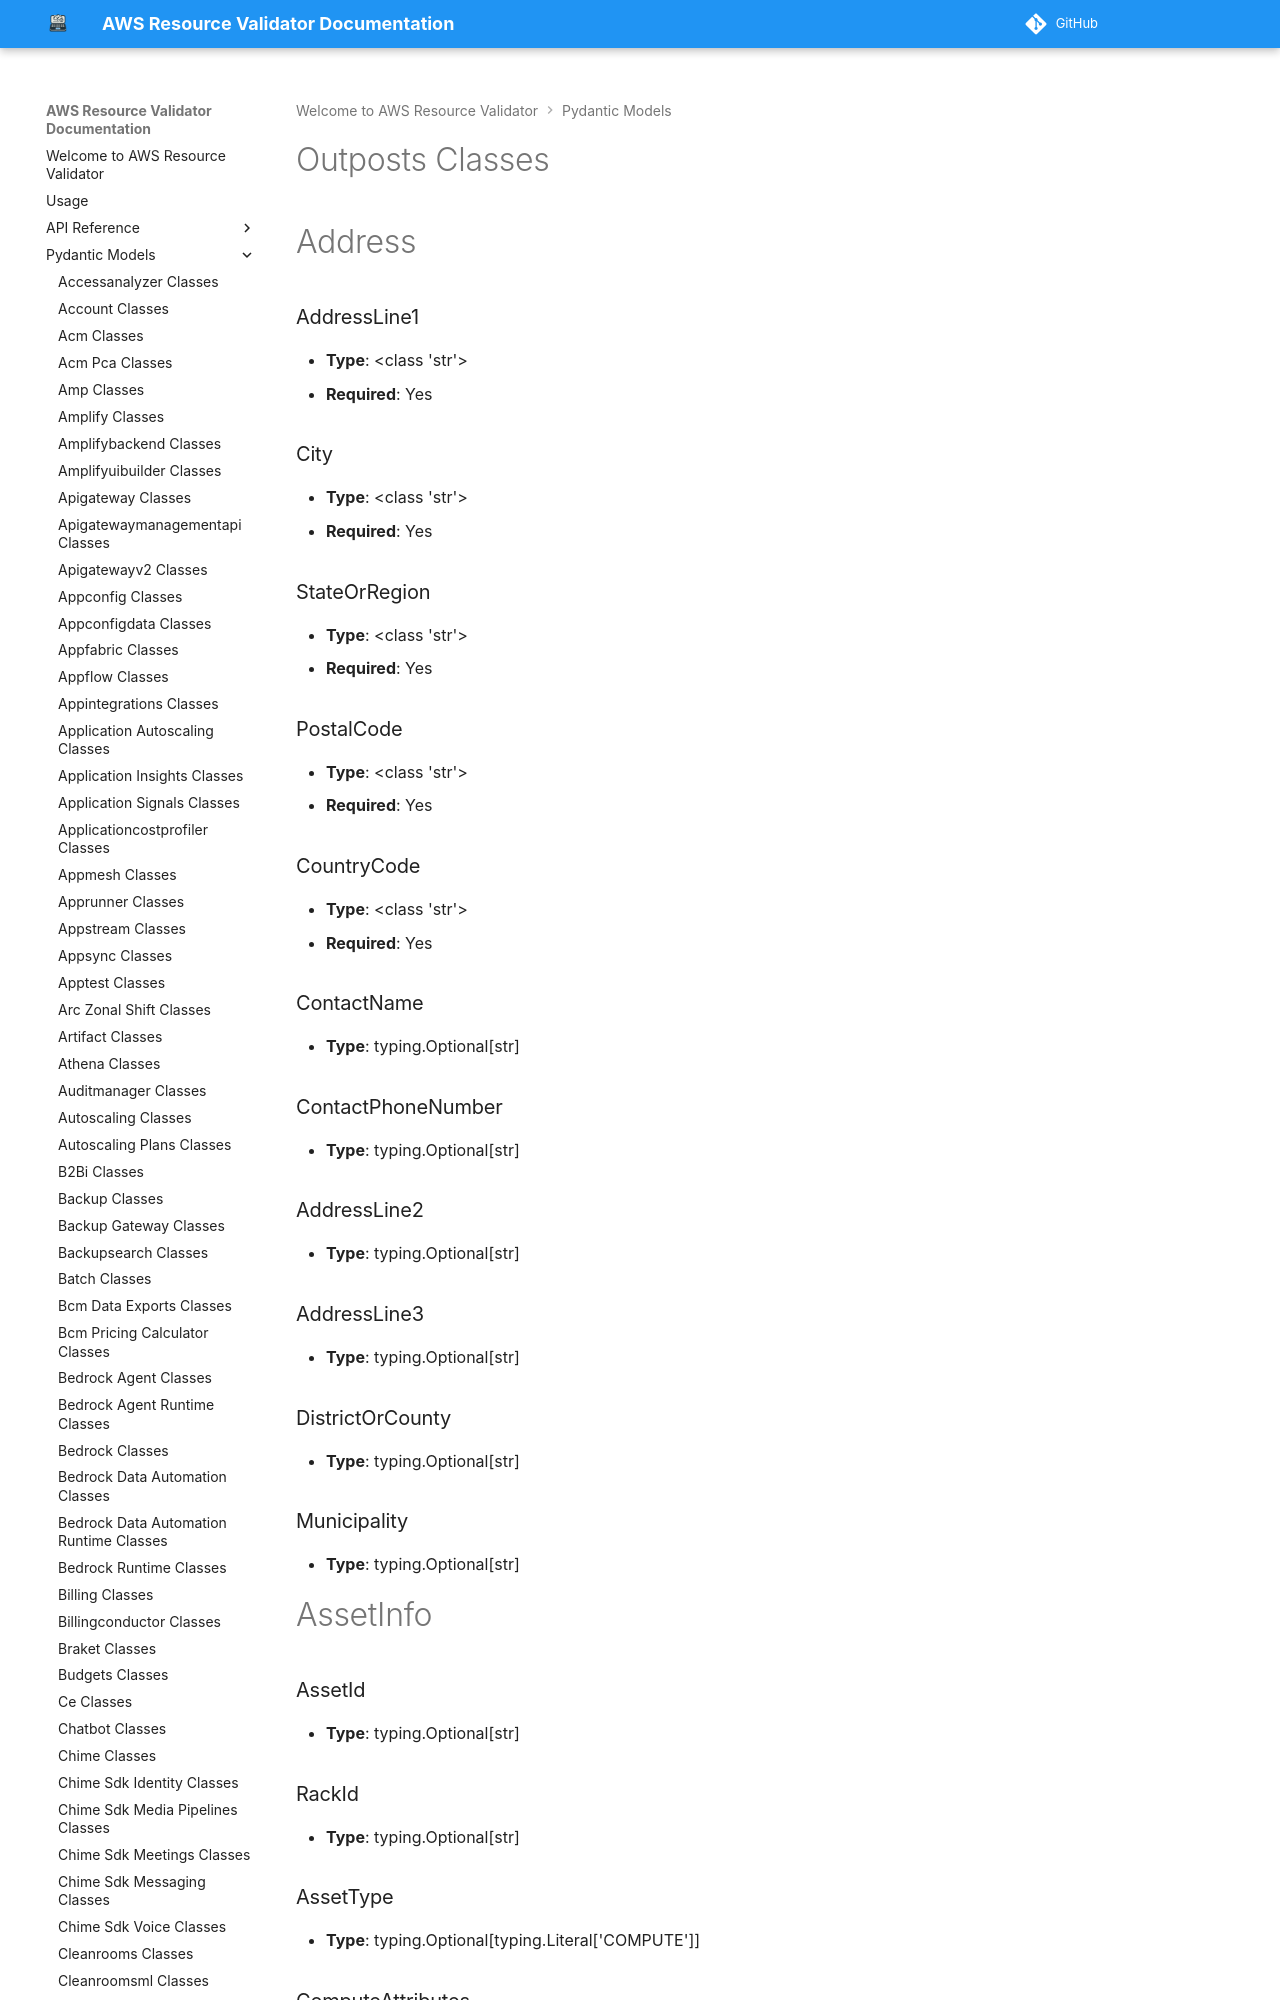

repository: CoreOxide/aws_resource_validator · page: pydantic_models/outposts_classes/index.html · generator: mkdocs

# Outposts Classes

# Address

### AddressLine1
- **Type**: <class 'str'>
- **Required**: Yes

### City
- **Type**: <class 'str'>
- **Required**: Yes

### StateOrRegion
- **Type**: <class 'str'>
- **Required**: Yes

### PostalCode
- **Type**: <class 'str'>
- **Required**: Yes

### CountryCode
- **Type**: <class 'str'>
- **Required**: Yes

### ContactName
- **Type**: typing.Optional[str]

### ContactPhoneNumber
- **Type**: typing.Optional[str]

### AddressLine2
- **Type**: typing.Optional[str]

### AddressLine3
- **Type**: typing.Optional[str]

### DistrictOrCounty
- **Type**: typing.Optional[str]

### Municipality
- **Type**: typing.Optional[str]


# AssetInfo

### AssetId
- **Type**: typing.Optional[str]

### RackId
- **Type**: typing.Optional[str]

### AssetType
- **Type**: typing.Optional[typing.Literal['COMPUTE']]

### ComputeAttributes
- **Type**: <class 'NoneType'>

### AssetLocation
- **Type**: <class 'NoneType'>


# AssetInstance

### InstanceId
- **Type**: typing.Optional[str]

### InstanceType
- **Type**: typing.Optional[str]

### AssetId
- **Type**: typing.Optional[str]

### AccountId
- **Type**: typing.Optional[str]

### AwsServiceName
- **Type**: typing.Optional[typing.Literal['AWS', 'EC2', 'ELASTICACHE', 'ELB', 'RDS', 'ROUTE53']]


# AssetInstanceTypeCapacity

### InstanceType
- **Type**: <class 'str'>
- **Required**: Yes
